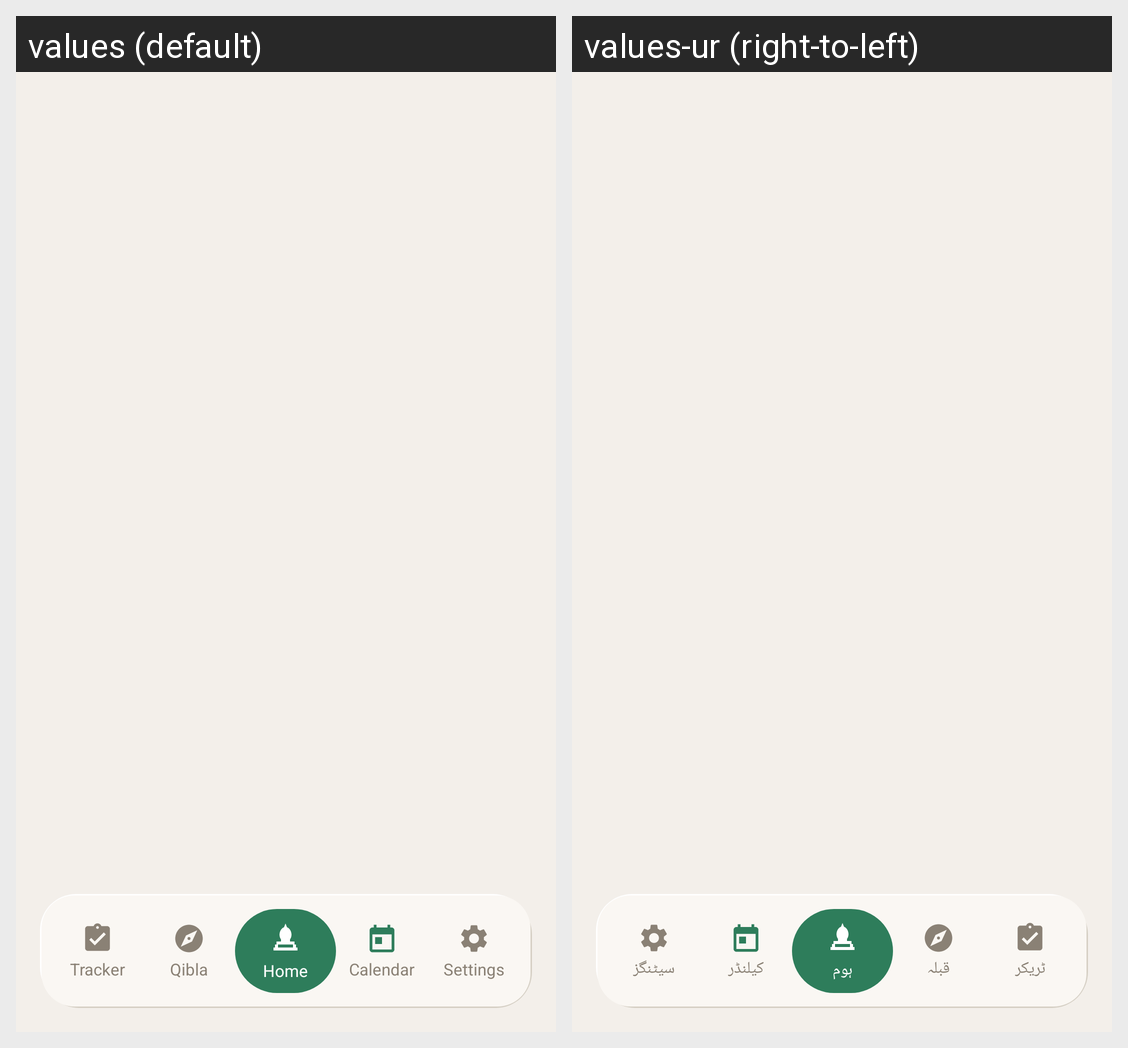

For this localized Android screen grid, give each drawn string resource with its value in every locale shown.
Android screen res/layout/activity_main.xml rendered under 2 locales, left to right: values (default), values-ur (right-to-left). Device: Nexus 5 (rendered at 1080×1920; each locale shown at half size, 540×960, under a caption strip naming it); theme Theme.PrayerTimes.
Strings drawn on this screen, with the default value and each locale's value (text and hints the layout hard-codes, and strings that could not be matched under every locale, appear in the picture but are not listed):

nav_tracker
  values: Tracker
  values-ur: ٹریکر

nav_qibla
  values: Qibla
  values-ur: قبلہ

nav_home
  values: Home
  values-ur: ہوم

nav_calendar
  values: Calendar
  values-ur: کیلنڈر

nav_settings
  values: Settings
  values-ur: سیٹنگز
